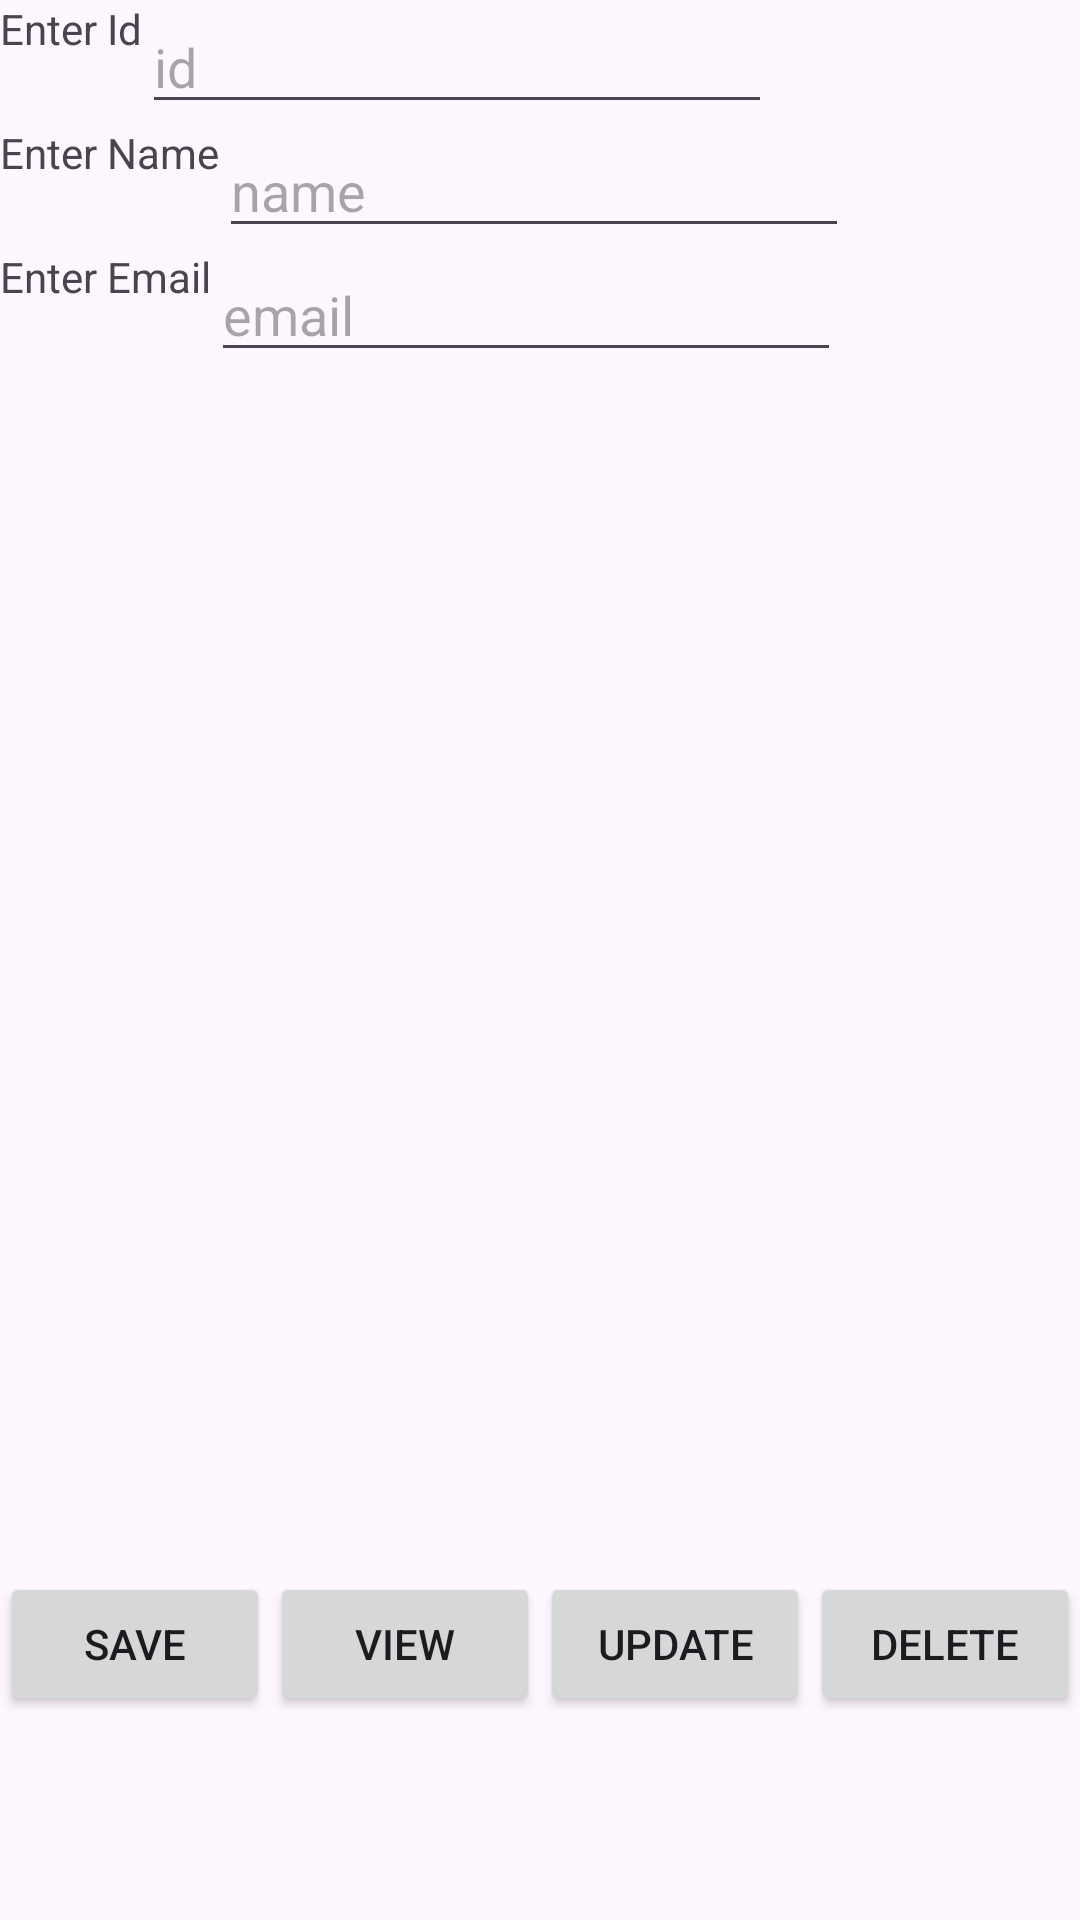

Write the Android layout XML for this screen, with the resource values it uses.
<!-- AndroidManifest.xml: application theme Theme.MyData3CSA -->
<!-- res/layout/activity_second.xml -->
<?xml version="1.0" encoding="utf-8"?>
<LinearLayout xmlns:android="http://schemas.android.com/apk/res/android"
    xmlns:app="http://schemas.android.com/apk/res-auto"
    xmlns:tools="http://schemas.android.com/tools"
    android:layout_width="match_parent"
    android:layout_height="match_parent"
    tools:context=".SecondActivity"
    android:orientation="vertical">

    <LinearLayout
        android:layout_width="match_parent"
        android:layout_height="wrap_content"
        android:orientation="horizontal">
        <TextView
            android:id="@+id/tvId"
            android:layout_width="wrap_content"
            android:layout_height="match_parent"
            android:text="Enter Id" />

        <EditText
            android:id="@+id/etId"
            android:layout_width="wrap_content"
            android:layout_height="match_parent"
            android:ems="10"
            android:inputType="text"
            android:hint="id" />
    </LinearLayout>
    <LinearLayout
        android:layout_width="match_parent"
        android:layout_height="wrap_content"
        android:orientation="horizontal">
        <TextView
            android:id="@+id/tvName"
            android:layout_width="wrap_content"
            android:layout_height="match_parent"
            android:text="Enter Name" />

        <EditText
            android:id="@+id/etName"
            android:layout_width="wrap_content"
            android:layout_height="match_parent"
            android:ems="10"
            android:inputType="text"
            android:hint="name" />
    </LinearLayout>
    <LinearLayout
        android:layout_width="match_parent"
        android:layout_height="wrap_content"
        android:orientation="horizontal">
        <TextView
            android:id="@+id/tvEmail"
            android:layout_width="wrap_content"
            android:layout_height="match_parent"
            android:text="Enter Email" />

        <EditText
            android:id="@+id/etEmail"
            android:layout_width="wrap_content"
            android:layout_height="match_parent"
            android:ems="10"
            android:inputType="text"
            android:hint="email" />
    </LinearLayout>

    <ListView
        android:id="@+id/listView"
        android:layout_width="match_parent"
        android:layout_height="400dp"
        />

    <LinearLayout
        android:layout_width="match_parent"
        android:layout_height="wrap_content"
        android:orientation="horizontal">

        <Button
            android:id="@+id/btnSave"
            android:layout_width="wrap_content"
            android:layout_height="wrap_content"
            android:layout_weight="1"
            android:text="Save" />

        <Button
            android:id="@+id/btnView"
            android:layout_width="wrap_content"
            android:layout_height="wrap_content"
            android:layout_weight="1"
            android:text="View" />

        <Button
            android:id="@+id/btnUpdate"
            android:layout_width="wrap_content"
            android:layout_height="wrap_content"
            android:layout_weight="1"
            android:text="Update" />

        <Button
            android:id="@+id/btnDelete"
            android:layout_width="wrap_content"
            android:layout_height="wrap_content"
            android:layout_weight="1"
            android:text="Delete" />
    </LinearLayout>
</LinearLayout>
<!-- resources referenced by this layout -->
<resources>
  <style name="Theme.MyData3CSA" parent="Base.Theme.MyData3CSA" />
  <style name="Base.Theme.MyData3CSA" parent="Theme.Material3.DayNight.NoActionBar">
          
          
      </style>
</resources>
